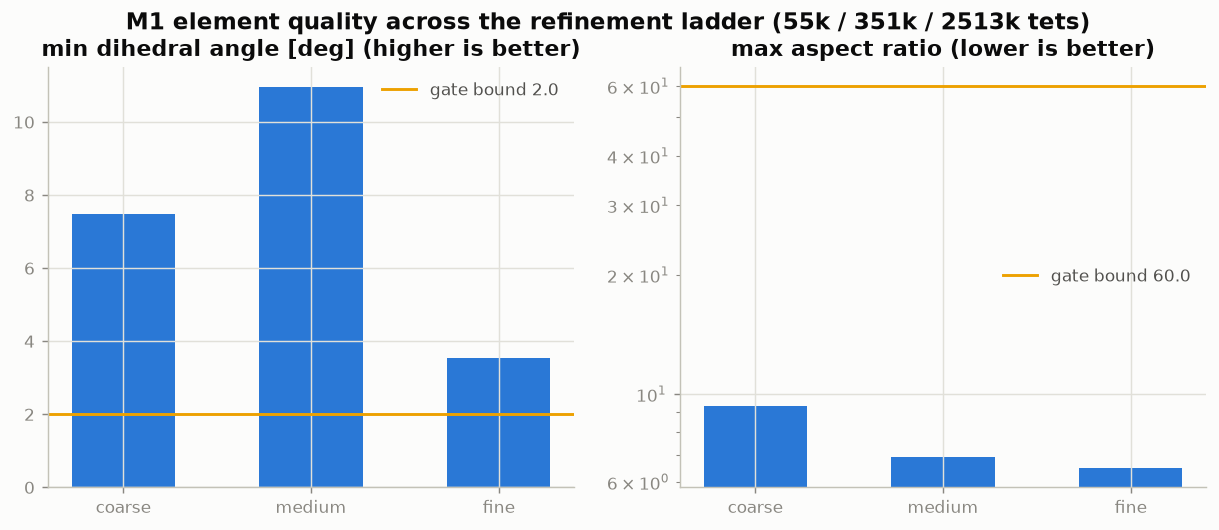

The table this chart was drawn from, first rows:
level, n_tets, min_dihedral_deg, max_aspect, source
coarse, 55531, 7.47, 9.34, recomputed
medium, 350718, 10.96, 6.94, recomputed
fine, 2513255, 3.53, 6.49, committed fine_stats.csv
